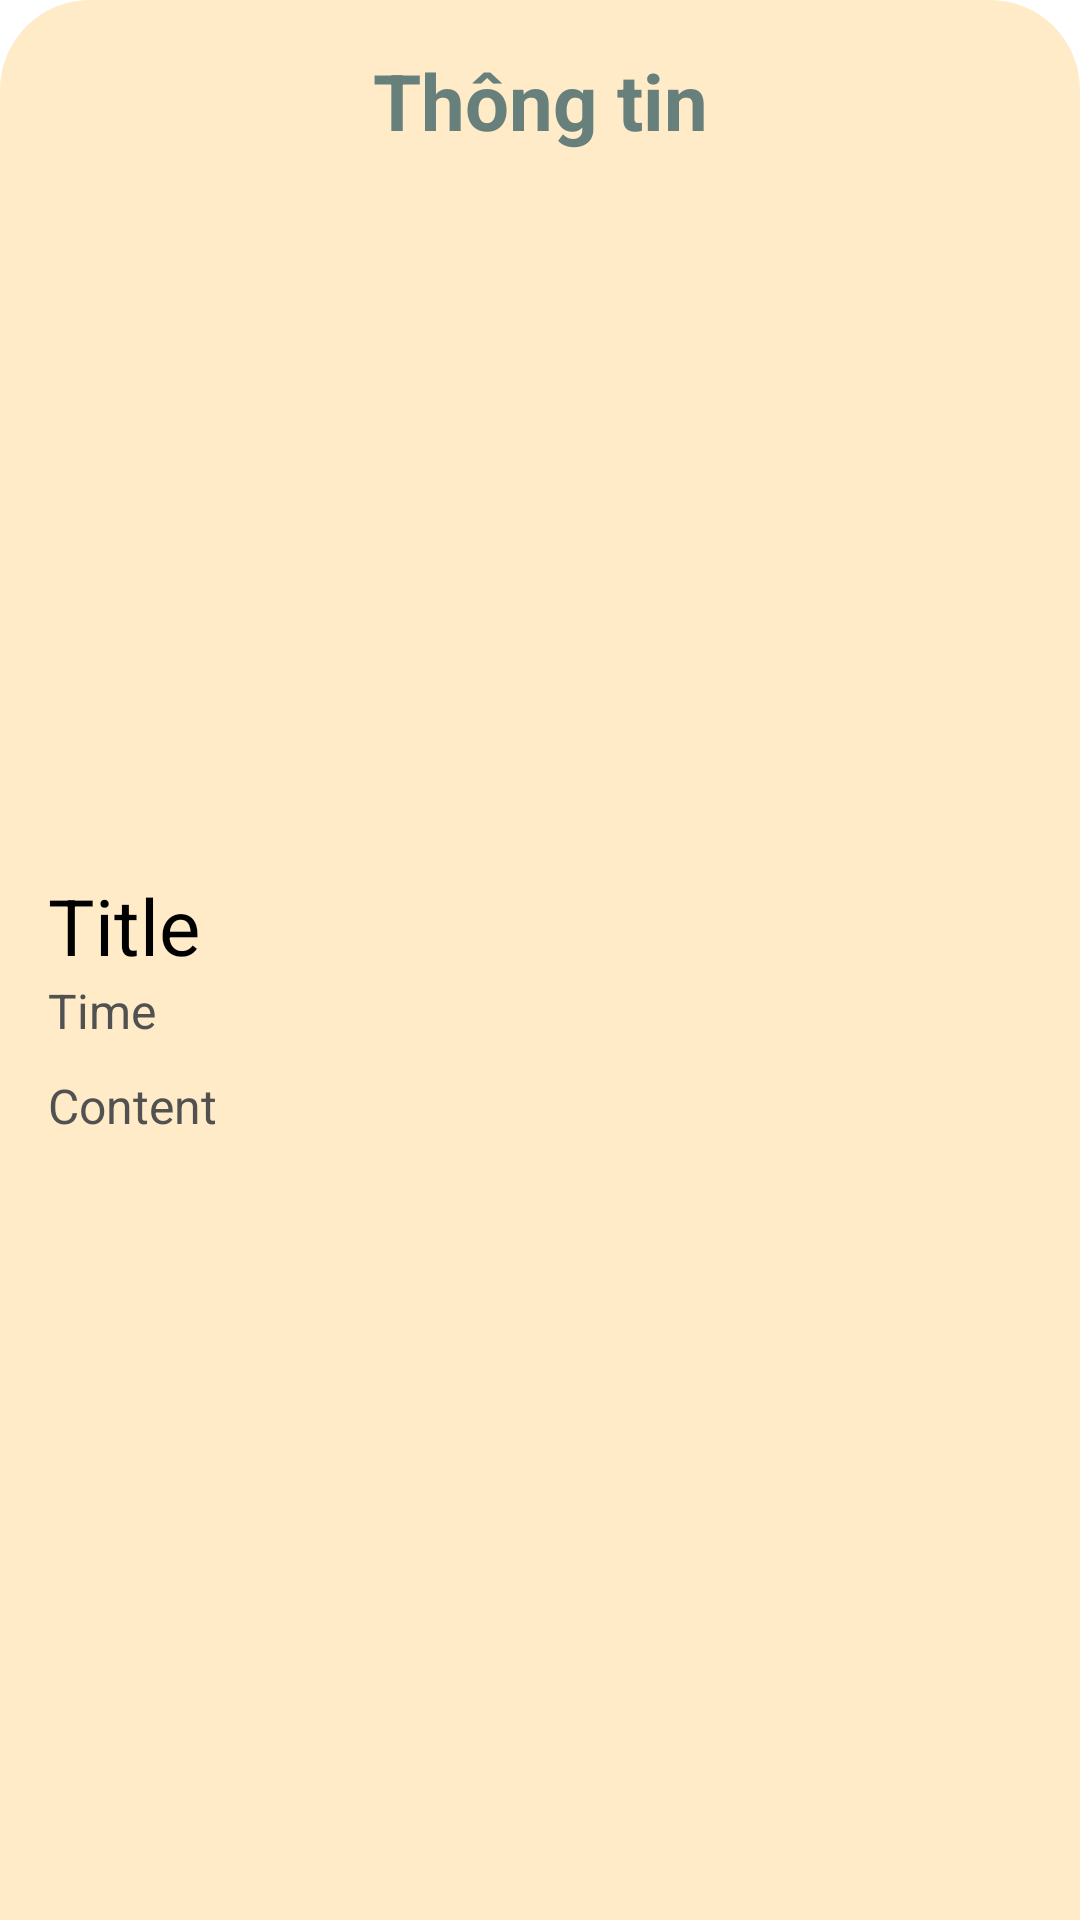

Layout XML and referenced resources for this Android screen:
<!-- AndroidManifest.xml: application theme Theme.NGUYENDINHTRUNG_PK02294_ASM -->
<!-- res/layout/bottom_sheet_layout.xml -->
<LinearLayout
    xmlns:android="http://schemas.android.com/apk/res/android"
    android:layout_width="match_parent"
    android:layout_height="match_parent"
    android:padding="16dp"
    android:background="@drawable/dialog_bg"
    android:orientation="vertical">

    <TextView
        android:id="@+id/chitiet"
        android:layout_width="match_parent"
        android:layout_height="wrap_content"
        android:textColor="#67807C"
        android:textSize="26sp"
        android:textStyle="bold"
        android:textAlignment="center"
        android:layout_marginBottom="20dp"
        android:text="Thông tin"/>

    <LinearLayout
        android:layout_width="350dp"
        android:layout_height="200dp"
        android:background="@drawable/edt_text_bg"
        android:gravity="center"
        android:layout_gravity="center"
        android:layout_marginBottom="20dp"
        >
        <ImageView
            android:id="@+id/imgDetail"
            android:layout_width="200dp"
            android:layout_height="200dp"
            />

    </LinearLayout>

    <TextView
        android:id="@+id/titleTextView"
        android:layout_width="match_parent"
        android:layout_height="wrap_content"
        android:textColor="@color/black"
        android:textSize="26sp"
        android:text="Title"/>

    <TextView
        android:id="@+id/time"
        android:layout_width="match_parent"
        android:layout_height="wrap_content"
        android:textSize="16sp"
        android:textColor="#515151"
        android:layout_marginBottom="10dp"
        android:text="Time"/>

    <TextView
        android:id="@+id/contentTextView"
        android:layout_width="match_parent"
        android:layout_height="wrap_content"
        android:textSize="16sp"
        android:textColor="#515151"
        android:layout_marginBottom="50dp"
        android:text="Content"/>


    

</LinearLayout>
<!-- resources referenced by this layout -->
<resources>
  <!-- drawable dialog_bg (drawable-v24) -->
  <?xml version="1.0" encoding="utf-8"?>
  <shape xmlns:android="http://schemas.android.com/apk/res/android">
  
      <solid
          android:color="#FFEBC8"/>
  
      <corners
          android:topRightRadius="30dp"
          android:topLeftRadius="30dp"
          />
  
      <padding
          android:left="10dp"
          android:right="10dp"
          android:top="10dp"
          android:bottom="10dp"/>
  
  </shape>
  <style name="Theme.NGUYENDINHTRUNG_PK02294_ASM" parent="Theme.MaterialComponents.DayNight.NoActionBar">
          
          <item name="colorPrimary">@color/purple_500</item>
          <item name="colorPrimaryVariant">@color/purple_700</item>
          <item name="colorOnPrimary">@color/white</item>
          
          <item name="colorSecondary">@color/teal_200</item>
          <item name="colorSecondaryVariant">@color/teal_700</item>
          <item name="colorOnSecondary">@color/black</item>
          
          <item name="android:statusBarColor">?attr/colorPrimaryVariant</item>
          
      </style>
  <!-- not gathered from this repository: default colours our renderer supplied (Android Studio template values) -->
  <color name="purple_500">#FF6200EE</color>
  <color name="purple_700">#FF3700B3</color>
  <color name="teal_200">#FF03DAC5</color>
  <color name="teal_700">#FF018786</color>
  <color name="black">#FF000000</color>
  <color name="white">#FFFFFFFF</color>
</resources>
